Photos from the image-classification dataset "data" in the GitHub repository OmarPelcastre/IA.FINAL. Its 6 classes are: alfil, caballo, dama, peon, rey, torre.

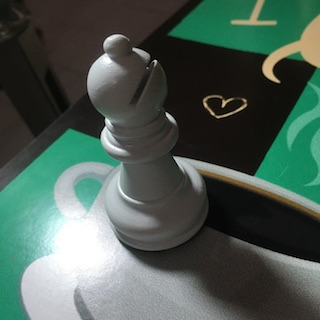
Label: alfil

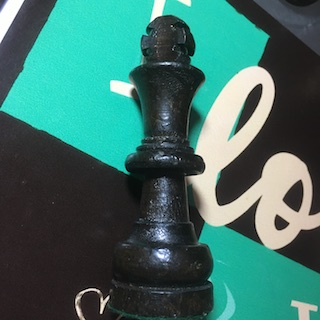
Label: rey

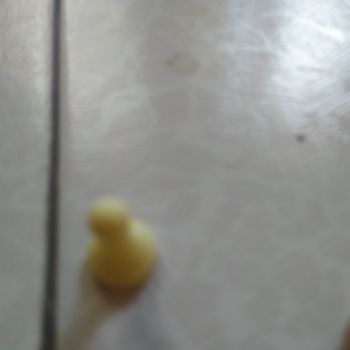
Label: peon

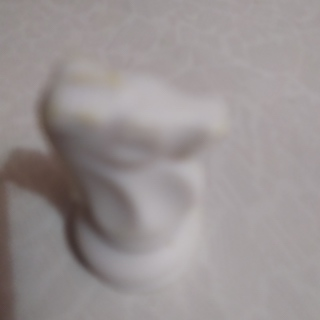
Label: caballo

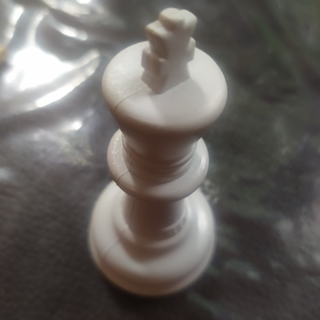
Label: rey

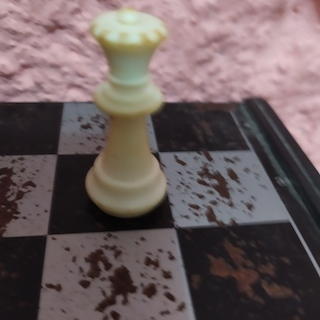
Label: dama
